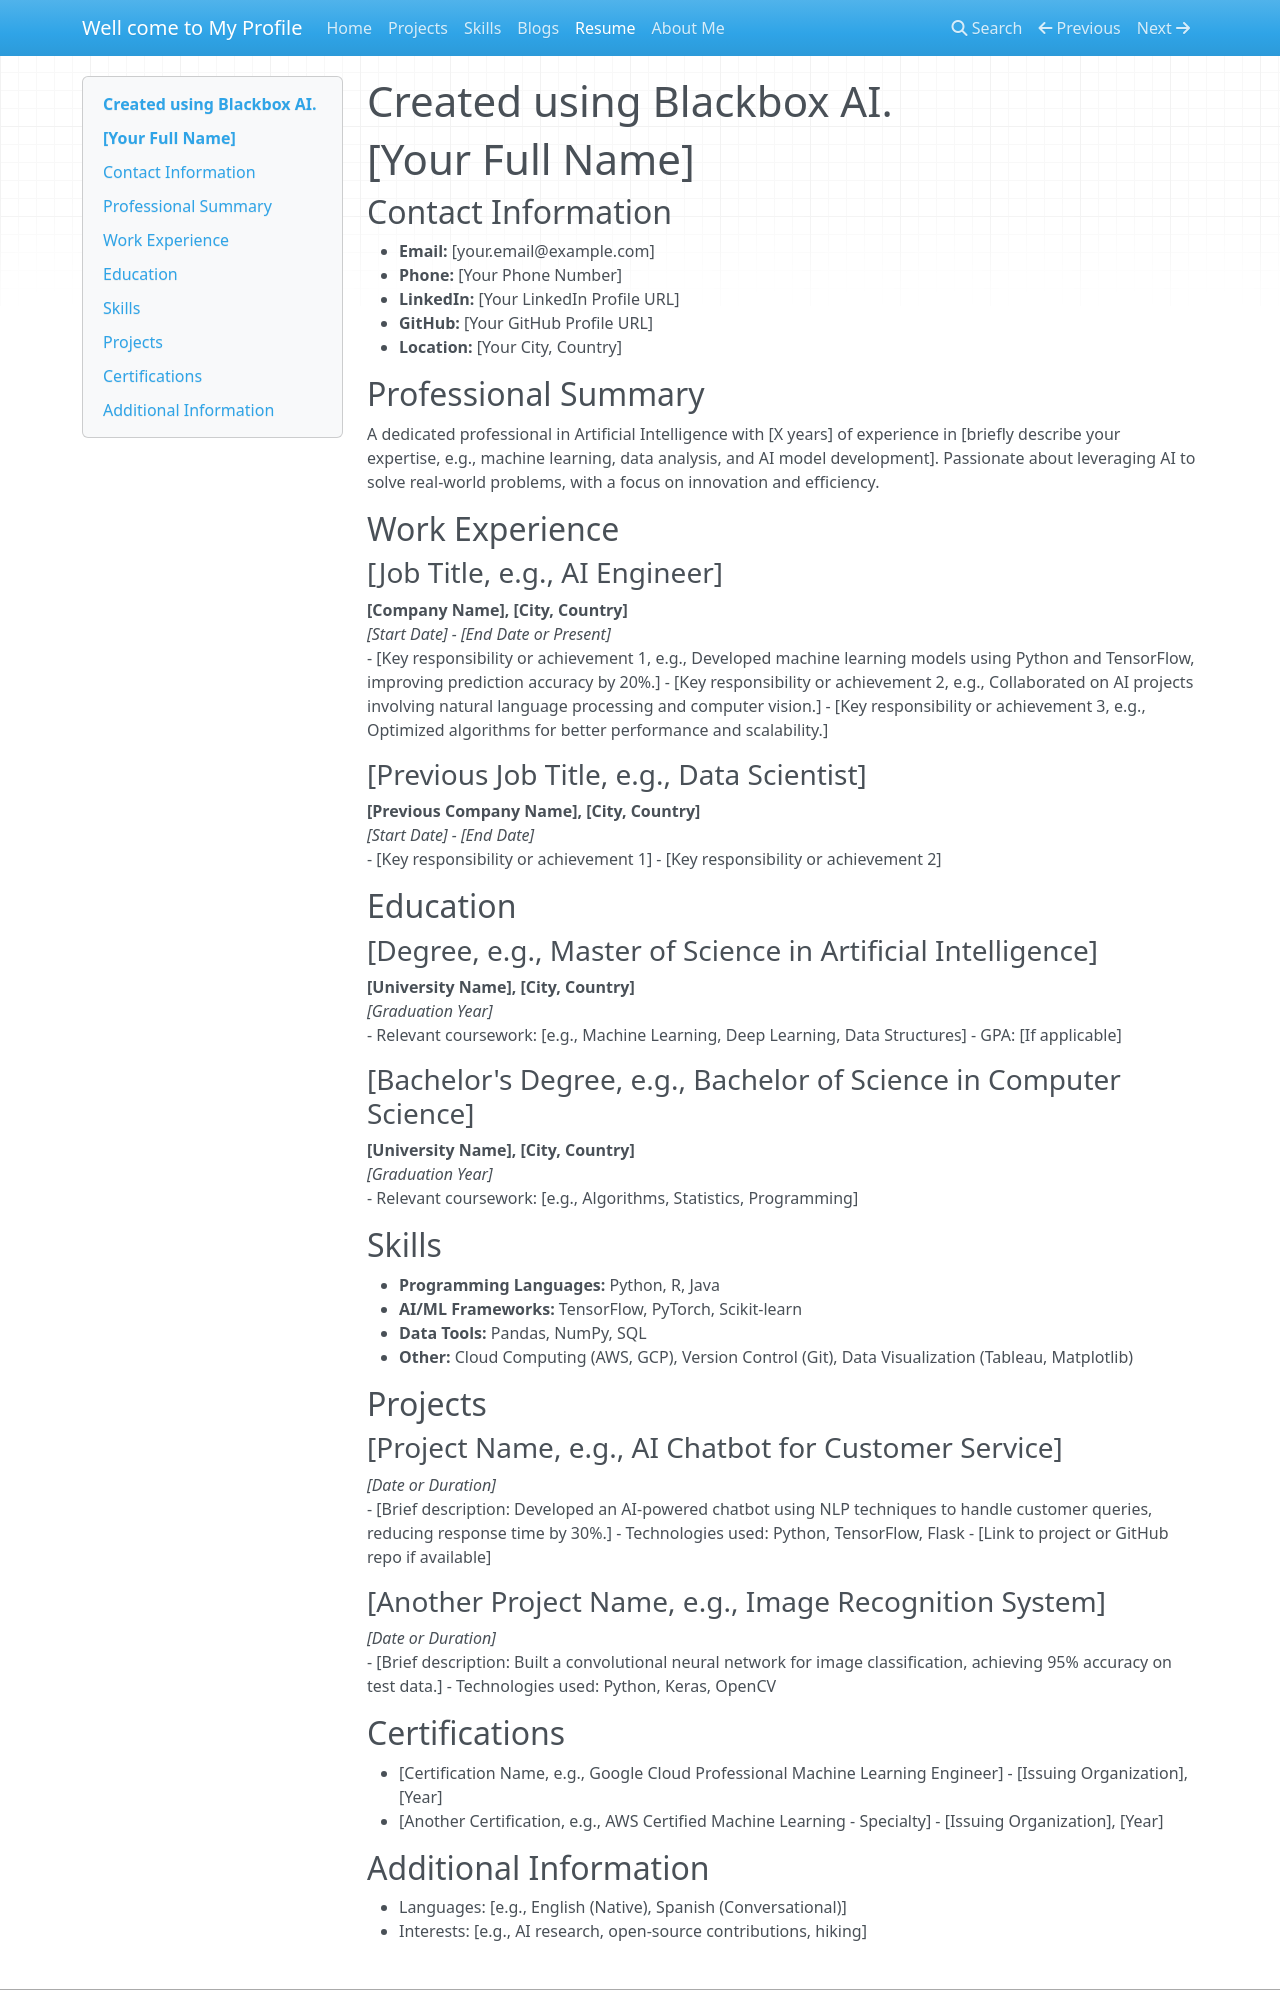

repository: ayveservices-gif/mera_portfolio · page: resume/index.html · generator: mkdocs

# Created using Blackbox AI.
# [Your Full Name]

## Contact Information
- **Email:** [your.email@example.com]
- **Phone:** [Your Phone Number]
- **LinkedIn:** [Your LinkedIn Profile URL]
- **GitHub:** [Your GitHub Profile URL]
- **Location:** [Your City, Country]

## Professional Summary
A dedicated professional in Artificial Intelligence with [X years] of experience in [briefly describe your expertise, e.g., machine learning, data analysis, and AI model development]. Passionate about leveraging AI to solve real-world problems, with a focus on innovation and efficiency.

## Work Experience
### [Job Title, e.g., AI Engineer]  
**[Company Name], [City, Country]**  
*[Start Date] - [End Date or Present]*  
- [Key responsibility or achievement 1, e.g., Developed machine learning models using Python and TensorFlow, improving prediction accuracy by 20%.]
- [Key responsibility or achievement 2, e.g., Collaborated on AI projects involving natural language processing and computer vision.]
- [Key responsibility or achievement 3, e.g., Optimized algorithms for better performance and scalability.]

### [Previous Job Title, e.g., Data Scientist]  
**[Previous Company Name], [City, Country]**  
*[Start Date] - [End Date]*  
- [Key responsibility or achievement 1]
- [Key responsibility or achievement 2]

## Education
### [Degree, e.g., Master of Science in Artificial Intelligence]  
**[University Name], [City, Country]**  
*[Graduation Year]*  
- Relevant coursework: [e.g., Machine Learning, Deep Learning, Data Structures]
- GPA: [If applicable]

### [Bachelor's Degree, e.g., Bachelor of Science in Computer Science]  
**[University Name], [City, Country]**  
*[Graduation Year]*  
- Relevant coursework: [e.g., Algorithms, Statistics, Programming]

## Skills
- **Programming Languages:** Python, R, Java
- **AI/ML Frameworks:** TensorFlow, PyTorch, Scikit-learn
- **Data Tools:** Pandas, NumPy, SQL
- **Other:** Cloud Computing (AWS, GCP), Version Control (Git), Data Visualization (Tableau, Matplotlib)

## Projects
### [Project Name, e.g., AI Chatbot for Customer Service]  
*[Date or Duration]*  
- [Brief description: Developed an AI-powered chatbot using NLP techniques to handle customer queries, reducing response time by 30%.]
- Technologies used: Python, TensorFlow, Flask
- [Link to project or GitHub repo if available]

### [Another Project Name, e.g., Image Recognition System]  
*[Date or Duration]*  
- [Brief description: Built a convolutional neural network for image classification, achieving 95% accuracy on test data.]
- Technologies used: Python, Keras, OpenCV

## Certifications
- [Certification Name, e.g., Google Cloud Professional Machine Learning Engineer] - [Issuing Organization], [Year]
- [Another Certification, e.g., AWS Certified Machine Learning - Specialty] - [Issuing Organization], [Year]
